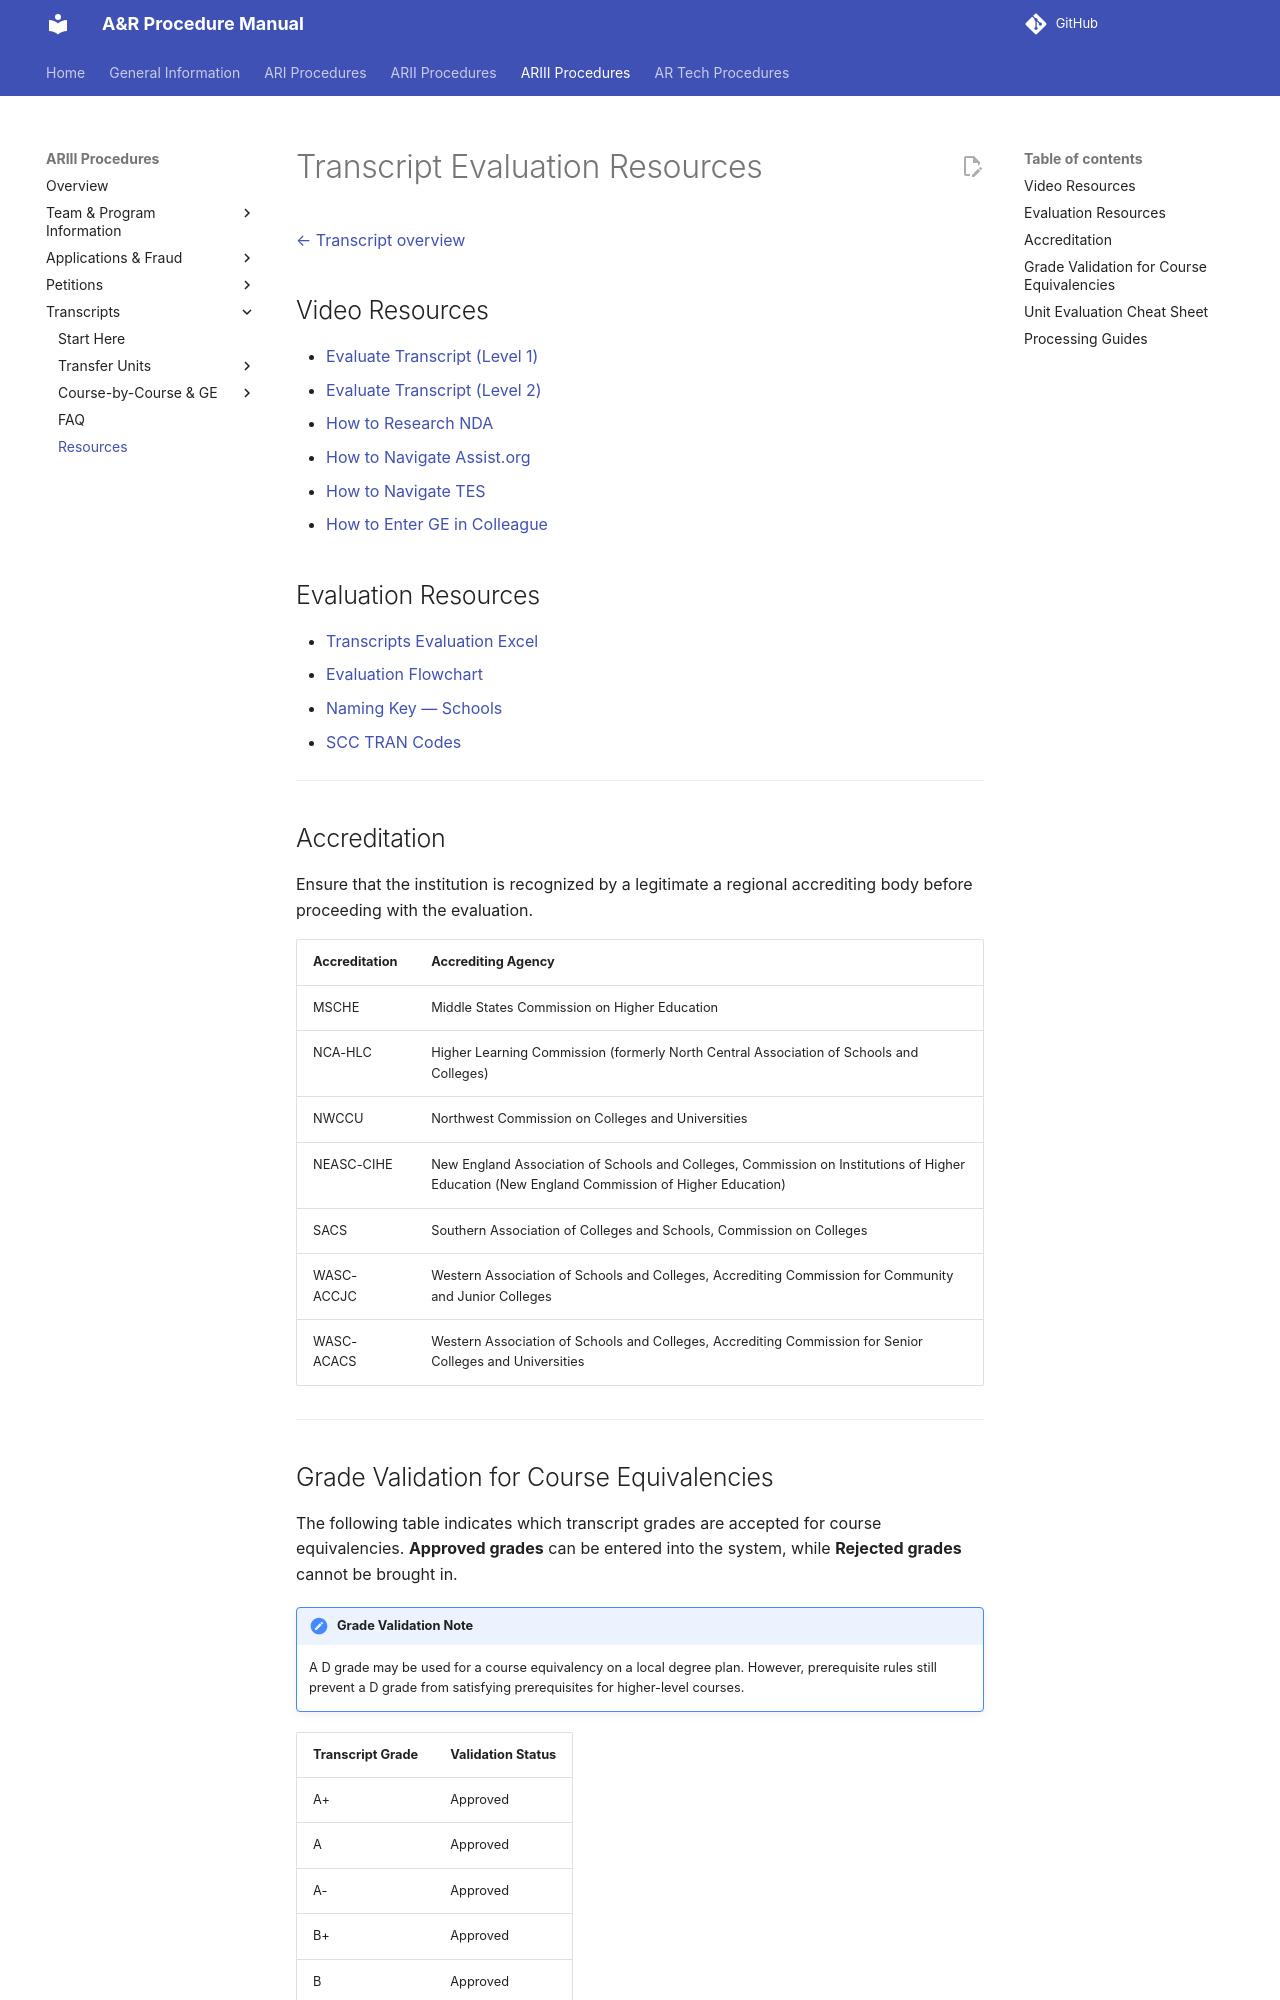

repository: tpham112/admissions-records-manual · page: ariii/transcripts/transcript-evaluation-resources/index.html · generator: mkdocs

# Transcript Evaluation Resources

[← Transcript overview](transcript-overview.md)

## Video Resources

- [Evaluate Transcript (Level 1)](https://rsccd-my.sharepoint.com/:v:/g/personal/tatekawa_stephanie_sac_edu/EVvLO7rOK3JAoxrk9kprrKMB5DLFqN4N_OhY4TFF1jz3xA)
- [Evaluate Transcript (Level 2)](https://rsccd-my.sharepoint.com/:v:/g/personal/tatekawa_stephanie_sac_edu/EWIAxj1qJsJBkTOxSziRxJABsR4pJarYYfRi88F4S9kA_w)
- [How to Research NDA](https://rsccd-my.sharepoint.com/:v:/g/personal/tatekawa_stephanie_sac_edu/EbRdC9JUhZBHoQ2E9Qj-PAwBeelGAFIXyDV9xaZeQG6wMw)
- [How to Navigate Assist.org](https://rsccd-edu.zoom.us/rec/share/4Qg97ZBOKcK2D4YErlcQhkWJGAOA8SDTiBS70RnNjgM5aXJUx1oIhbWylIzDu4IJ.eCU4cPc3uOJJzbdI)
- [How to Navigate TES](https://rsccd-edu.zoom.us/rec/share/FK6Bd5FN8h5_ecjl4g-VEmFmfnpPwoLxKNbOqkC5sxInZmEwbfTlpJcuj1suzfan.UPYSwLByAMKpxSjQ)
- [How to Enter GE in Colleague](https://rsccd-my.sharepoint.com/:v:/g/personal/tatekawa_stephanie_sac_edu/EdpUT7znwK9EipHiReRT9RYBtav18vInz6DZSZNkrEDspA)

## Evaluation Resources

- [Transcripts Evaluation Excel](https://rsccd.sharepoint.com/:x:/r/sites/Admissions2/Shared%20Documents/ARIII/Transcripts%20Evaluation%20Excel.xlsx)
- [Evaluation Flowchart](https://rsccd.sharepoint.com/sites/Admissions2/Shared%20Documents/Forms/AllItems.aspx?id=%2Fsites%2FAdmissions2%2FShared%20Documents%2FUpfront%20Transcript%20Evaluation%2FEvaluation%20Resources%2FEvaluation%20Flowchart%201%2Epdf)
- [Naming Key — Schools](https://rsccd.sharepoint.com/:x:/r/sites/Admissions2/Shared%20Documents/Upfront%20Transcript%20Evaluation/Evaluation%20Resources/Naming%20Key%20-%20Schools.xlsx)
- [SCC TRAN Codes](https://rsccd.sharepoint.com/:x:/s/Admissions2/ESkeklAbu1ROiJaGIBy6W1wB_eB-t7RjBxtMF6BQuHMuxw)

---
